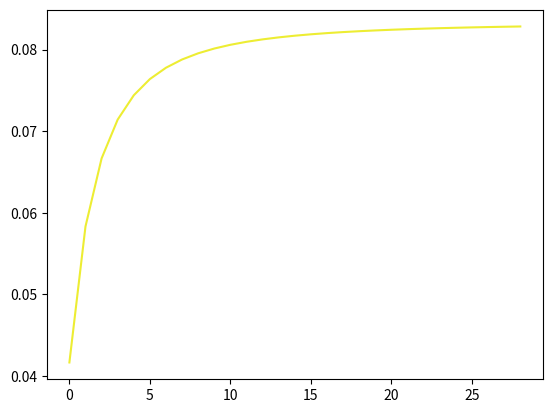

This figure's Python source:
import matplotlib.pyplot as plt
from sympy import *
k = 0
a = []
for x in range(1,30):
    k += 1 /  ( (x+1)* (x+2) * (x+3))
    a.append(k)

plt.plot(a, color="#eded33")
plt.show()


x = Symbol('x')
f = 1 / ((x+1) * (x+2) * (x+3))

for k in range(1,20):
    a= Sum(f, (x,1,k)).doit()
    print(k,"차 급수",N(a))
